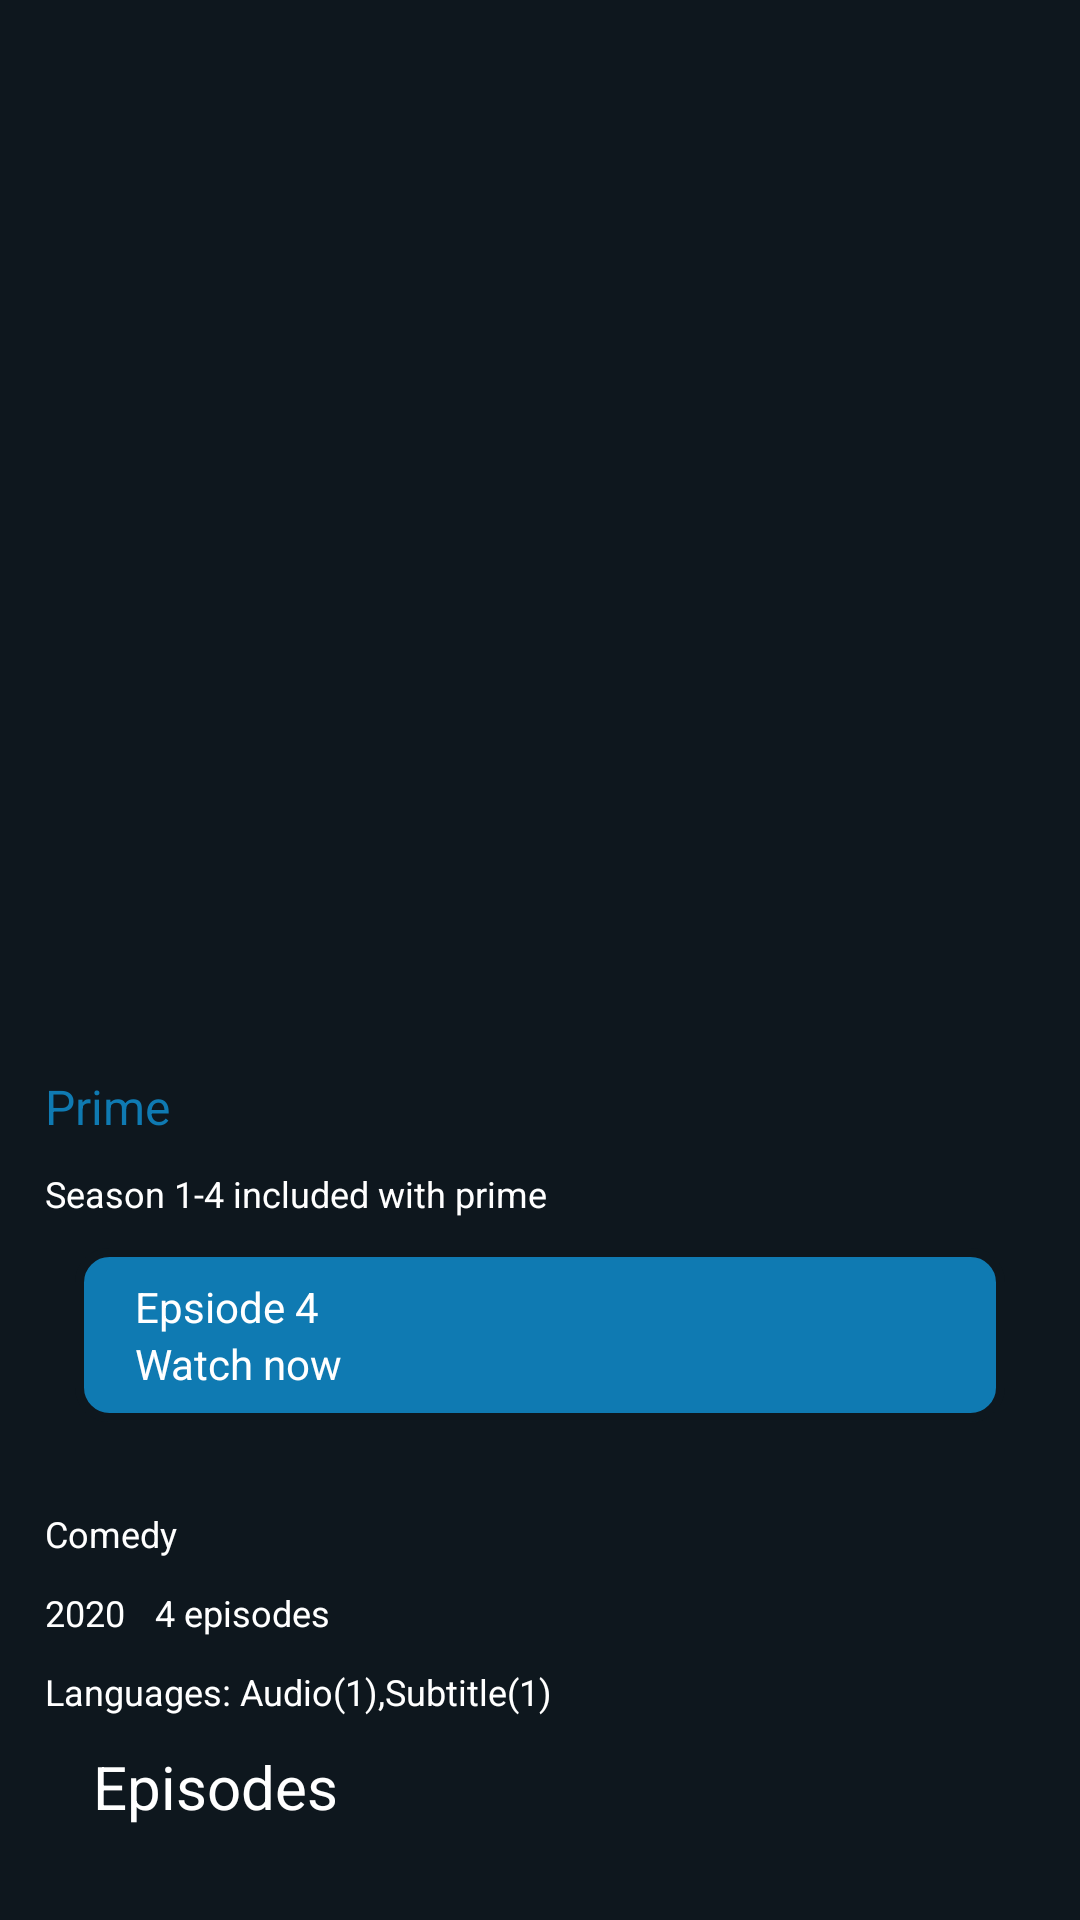

Here is an Android app screen rendered from its layout file. Give the layout XML and the strings, colors and styles it references.
<!-- AndroidManifest.xml: application theme Theme.MyDpluse -->
<!-- res/layout/activity_details_screen.xml -->
<androidx.core.widget.NestedScrollView xmlns:android="http://schemas.android.com/apk/res/android"
    xmlns:app="http://schemas.android.com/apk/res-auto"
    xmlns:tools="http://schemas.android.com/tools"
    android:layout_width="match_parent"
    android:layout_height="match_parent"
    android:background="@color/detailScreenBackground"
    android:fillViewport="true">

    <androidx.constraintlayout.widget.ConstraintLayout
        android:layout_width="match_parent"
        android:layout_height="wrap_content">

        <ImageView
            android:id="@+id/movie_backdrop"
            android:layout_width="0dp"
            android:src="@drawable/arrow"
            android:layout_height="0dp"
            app:layout_constraintBottom_toBottomOf="@+id/backdrop_guideline"
            app:layout_constraintEnd_toEndOf="parent"
            app:layout_constraintStart_toStartOf="parent"
            app:layout_constraintTop_toTopOf="parent"
            android:contentDescription="TODO" />



        <androidx.constraintlayout.widget.Guideline
            android:id="@+id/backdrop_guideline"
            android:layout_width="wrap_content"
            android:layout_height="wrap_content"
            android:orientation="horizontal"
            app:layout_constraintGuide_percent="0.4" />
        <LinearLayout
            android:orientation="vertical"
            android:layout_width="match_parent"
            android:layout_height="wrap_content"
            android:layout_margin="15dp"
            app:layout_constraintEnd_toEndOf="parent"
            app:layout_constraintHorizontal_bias="0.0"
            app:layout_constraintStart_toStartOf="parent"
            app:layout_constraintTop_toBottomOf="@+id/movie_backdrop"
            tools:ignore="MissingConstraints">

            <TextView
                android:id="@+id/movie_title"
                android:layout_width="match_parent"
                android:layout_height="wrap_content"
                android:layout_marginTop="6dp"
                android:layout_marginEnd="16dp"
                android:textColor="@color/white"
                android:textSize="22sp"
                android:textStyle="bold"
                app:layout_constraintEnd_toEndOf="parent"
                app:layout_constraintStart_toEndOf="@+id/movie_backdrop"
                app:layout_constraintTop_toBottomOf="@+id/backdrop_guideline" />

            
            <LinearLayout
                android:layout_marginTop="20dp"
                android:id="@+id/season_selection_dialog"
                android:onClick="openSeasonList"
                android:orientation="horizontal"
                android:layout_width="match_parent"
                android:layout_height="wrap_content">
                <TextView
                    android:id="@+id/season_head"
                    android:textColor="@color/white"
                    android:textSize="16sp"
                    android:layout_width="wrap_content"
                    android:layout_height="wrap_content"/>
                <ImageView
                    android:layout_marginLeft="10dp"
                    android:src="@drawable/arrow"
                    android:layout_width="20dp"
                    android:layout_height="20dp"/>
            </LinearLayout>

            <TextView
                android:layout_marginTop="10dp"
                android:layout_width="wrap_content"
                android:layout_height="wrap_content"
                android:textColor="@color/detailScreenPrimColor"
                android:text="@string/prime"
                android:textSize="16sp"
                app:layout_constraintStart_toStartOf="@+id/movie_title"
                app:layout_constraintTop_toBottomOf="@+id/movie_title" />
            <TextView
                android:layout_marginTop="10dp"
                android:id="@+id/seasons_details"
                android:layout_width="wrap_content"
                android:layout_height="wrap_content"
                android:textColor="@color/white"
                android:text="Season 1-4 included with prime"
                android:textSize="12sp"
                app:layout_constraintStart_toStartOf="@+id/movie_title"
                app:layout_constraintTop_toBottomOf="@+id/movie_title" />
            <LinearLayout
                android:id="@+id/play_btn_ll"
                android:orientation="horizontal"
                android:background="@drawable/play_layout_style"
                android:layout_margin="10dp"
                android:layout_width="match_parent"
                android:layout_height="wrap_content">
                <ImageView
                    android:layout_gravity="center"
                    android:src="@drawable/play"
                    android:layout_marginLeft="10dp"
                    android:layout_width="wrap_content"
                    android:layout_height="wrap_content"/>
                <LinearLayout
                    android:layout_margin="10dp"
                    android:orientation="vertical"
                    android:layout_width="wrap_content"
                    android:layout_height="wrap_content">
                    <TextView
                        android:id="@+id/play_btn"
                        android:text="Epsiode 4"
                        android:textColor="@color/white"
                        android:textSize="14sp"
                        android:layout_width="wrap_content"
                        android:layout_height="wrap_content"/>
                    <TextView
                        android:text="Watch now"
                        android:textColor="@color/white"
                        android:textSize="14sp"
                        android:layout_width="wrap_content"
                        android:layout_height="wrap_content"/>
                </LinearLayout>

            </LinearLayout>

            <TextView
                android:id="@+id/movie_overview"
                android:layout_width="match_parent"
                android:layout_height="wrap_content"
                android:layout_marginStart="1dp"
                android:layout_marginEnd="14dp"
                android:textColor="@color/white"
                app:layout_constraintEnd_toEndOf="parent"
                app:layout_constraintHorizontal_bias="0.0"
                app:layout_constraintStart_toStartOf="parent"
                app:layout_constraintTop_toBottomOf="@+id/movie_backdrop" />

            <TextView
                android:id="@+id/movie_cate"
                android:textColor="@color/white"
                android:textSize="12sp"
                android:text="Comedy"
                android:layout_width="wrap_content"
                android:layout_height="wrap_content"/>

            <LinearLayout
                android:layout_marginTop="10dp"
                android:orientation="horizontal"
                android:layout_width="match_parent"
                android:layout_height="wrap_content">
                <TextView
                    android:id="@+id/eps_year"
                    android:textColor="@color/white"
                    android:textSize="12sp"
                    android:text="2020"
                    android:layout_width="wrap_content"
                    android:layout_height="wrap_content"/>
                <TextView
                    android:layout_marginLeft="10dp"
                    android:id="@+id/no_of_eps"
                    android:textColor="@color/white"
                    android:text="4 episodes"
                    android:textSize="12sp"
                    android:layout_width="wrap_content"
                    android:layout_height="wrap_content"/>

            </LinearLayout>
            <TextView
                android:layout_marginTop="10dp"
                android:layout_marginBottom="10dp"
                android:id="@+id/langs"
                android:textColor="@color/white"
                android:text="Languages: Audio(1),Subtitle(1)"
                android:textSize="12sp"
                android:layout_width="wrap_content"
                android:layout_height="wrap_content"/>

            <LinearLayout
                android:orientation="vertical"
                android:layout_width="match_parent"
                android:layout_height="wrap_content">
                <TextView
                    android:layout_width="match_parent"
                    android:layout_height="wrap_content"
                    android:layout_marginStart="16dp"
                    android:textColor="@color/white"
                    android:textSize="20sp"
                    android:layout_marginEnd="16dp"
                    android:text="Episodes" />

                <androidx.recyclerview.widget.RecyclerView
                    android:id="@+id/popular_movies"
                    android:layout_width="match_parent"
                    android:layout_height="wrap_content"
                    android:layout_marginTop="8dp"
                    android:clipToPadding="false"
                    android:paddingStart="16dp"
                    android:paddingEnd="16dp" />
            </LinearLayout>

        </LinearLayout>



    </androidx.constraintlayout.widget.ConstraintLayout>

</androidx.core.widget.NestedScrollView>
<!-- resources referenced by this layout -->
<resources>
  <color name="detailScreenBackground">#0e171e</color>
  <color name="detailScreenPrimColor">#0f7ab2</color>
  <color name="white">#FFFFFFFF</color>
  <!-- drawable play_layout_style (drawable) -->
  <?xml version="1.0" encoding="UTF-8"?>
  <shape xmlns:android="http://schemas.android.com/apk/res/android">
      <solid android:color="@color/detailScreenPrimColor"/>
      <stroke android:width="3dp" android:color="@color/detailScreenBackground" />
      <corners android:radius="10dp"/>
      <padding android:left="0dp" android:top="0dp" android:right="0dp" android:bottom="0dp" />
  </shape>
  <string name="prime">Prime</string>
  <style name="Theme.MyDpluse" parent="Theme.MaterialComponents.DayNight.DarkActionBar">
          
          <item name="colorPrimary">@color/purple_500</item>
          <item name="colorPrimaryVariant">@color/purple_700</item>
          <item name="colorOnPrimary">@color/white</item>
          
          <item name="colorSecondary">@color/teal_200</item>
          <item name="colorSecondaryVariant">@color/teal_700</item>
          <item name="colorOnSecondary">@color/black</item>
          
          <item name="android:statusBarColor" tools:targetApi="l">?attr/colorPrimaryVariant</item>
          
      </style>
  <color name="purple_500">#FF6200EE</color>
  <color name="purple_700">#FF3700B3</color>
  <color name="teal_200">#FF03DAC5</color>
  <color name="teal_700">#FF018786</color>
  <color name="black">#FF000000</color>
</resources>
